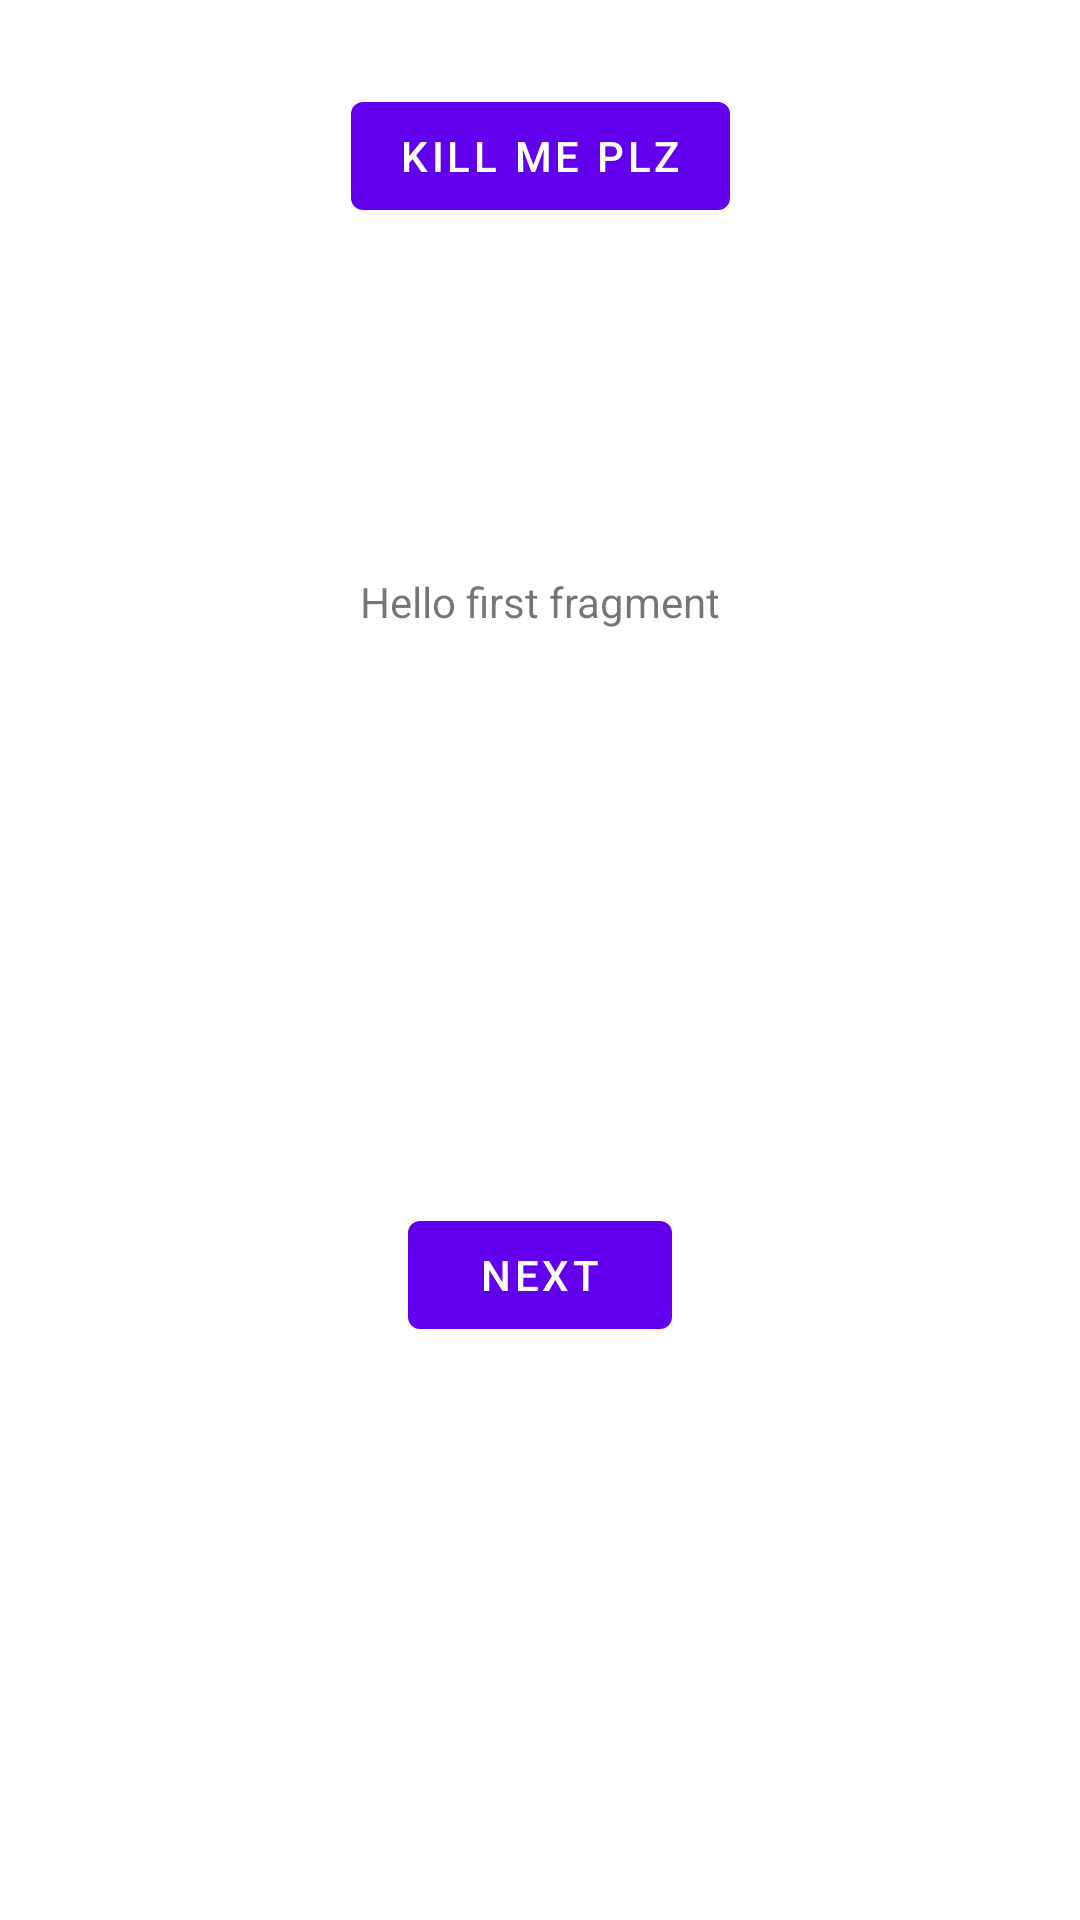

This screen was rendered from an Android layout file. Write that file and the resources it references.
<!-- AndroidManifest.xml: application theme Theme.HelpingHandApp -->
<!-- res/layout/fragment_first.xml -->
<?xml version="1.0" encoding="utf-8"?>
<androidx.constraintlayout.widget.ConstraintLayout xmlns:android="http://schemas.android.com/apk/res/android"
    xmlns:app="http://schemas.android.com/apk/res-auto"
    xmlns:tools="http://schemas.android.com/tools"
    android:layout_width="match_parent"
    android:layout_height="match_parent"
   >

    <TextView
        android:id="@+id/textview_first"
        android:layout_width="wrap_content"
        android:layout_height="wrap_content"
        android:text="@string/hello_first_fragment"
        app:layout_constraintBottom_toTopOf="@id/button_first"
        app:layout_constraintEnd_toEndOf="parent"
        app:layout_constraintStart_toStartOf="parent"
        app:layout_constraintTop_toTopOf="parent" />

    <Button
        android:id="@+id/button_first"
        android:layout_width="wrap_content"
        android:layout_height="wrap_content"
        android:text="@string/next"
        app:layout_constraintBottom_toBottomOf="parent"
        app:layout_constraintEnd_toEndOf="parent"
        app:layout_constraintStart_toStartOf="parent"
        app:layout_constraintTop_toBottomOf="@id/textview_first" />

    <Button
        android:layout_width="wrap_content"
        android:layout_height="wrap_content"
        android:text="Kill me plz"
        android:id="@+id/killMe"


        android:layout_marginTop="28dp"
        app:layout_constraintEnd_toEndOf="parent"
        app:layout_constraintHorizontal_bias="0.501"
        app:layout_constraintStart_toStartOf="parent"
        app:layout_constraintTop_toTopOf="parent" />
</androidx.constraintlayout.widget.ConstraintLayout>
<!-- resources referenced by this layout -->
<resources>
  <string name="hello_first_fragment">Hello first fragment</string>
  <string name="next">Next</string>
  <style name="Theme.HelpingHandApp" parent="Theme.MaterialComponents.DayNight.DarkActionBar">
          
          <item name="colorPrimary">@color/purple_500</item>
          <item name="colorPrimaryVariant">@color/purple_700</item>
          <item name="colorOnPrimary">@color/white</item>
          
          <item name="colorSecondary">@color/teal_200</item>
          <item name="colorSecondaryVariant">@color/teal_700</item>
          <item name="colorOnSecondary">@color/black</item>
          
          <item name="android:statusBarColor" tools:targetApi="l">?attr/colorPrimaryVariant</item>
          
      </style>
  <!-- not gathered from this repository: default colours our renderer supplied (Android Studio template values) -->
  <color name="purple_500">#FF6200EE</color>
  <color name="purple_700">#FF3700B3</color>
  <color name="teal_200">#FF03DAC5</color>
  <color name="teal_700">#FF018786</color>
  <color name="black">#FF000000</color>
  <color name="white">#FFFFFFFF</color>
</resources>
